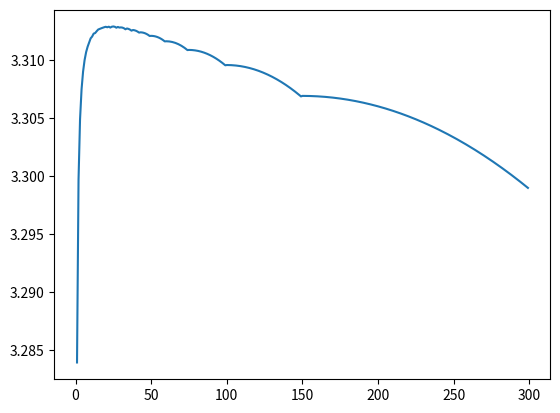

This chart was generated by the following Python code:
import matplotlib.pyplot as plt

# fig, ax = plt.subplots()
# ax.plot(list(range(0, 5, 1)), list(range(5, 0, -1)))
# plt.show()

def ganancia(dias, intervalo):
    staked = 2.9911
    com = 0.0001
    rew = 0.00103
    perc = rew / staked
    total = staked
    for i in range(1, dias):
        total = total + perc * staked
        if not i % intervalo :
            total -= com
            staked = staked + intervalo * perc * staked - com
        # print(f"Día {i} ===> total: {total}, staked: {staked}")
    return total

dias = 300

for descanso in range(1, dias):
    print(f"Si en {dias} dias le metes cada {descanso} días al final tienes {ganancia(dias, descanso)} elrond")
ganancia(dias, 7)

fig, ax = plt.subplots()
ax.plot(list(range(1, dias)), [ganancia(dias, i) for i in range(1, dias)])
plt.show()


# totales = 3000
# for dias in range(2, totales):
#     ganancias = [(ganancia(dias, i), i) for i in range(1, dias)]
#     resultado = max(ganancias, key=lambda x: x[0])
#     print(f"Si lo dejas {dias} dias, lo máximo que puedes conseguir es {resultado[0]} elronds, metiendo el stake cada {resultado[1]} días" )
